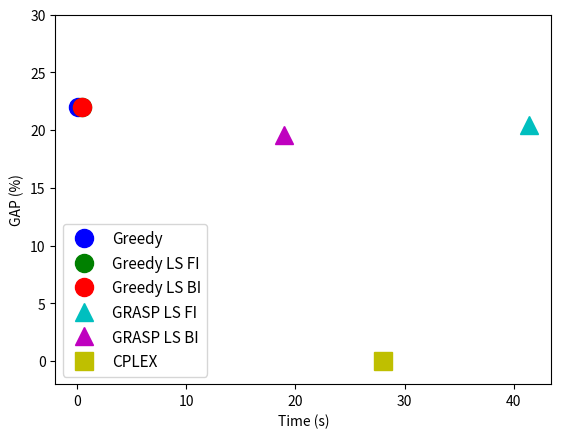

Reproduce this figure in Python. (Note: this script raises an exception after producing the figure.)
import matplotlib.pyplot as plt

def save_plot(data,name):
    color = ['b','g','r','c','m','y']
    marker = ['o','o','o','^','^','s']
    markersize = 13
    fig, ax = plt.subplots()
    ax.plot(data['Greedy'][0],data['Greedy'][1],marker=marker[0], markerfacecolor=color[0], markeredgecolor=color[0], markersize=markersize, label='Greedy', linestyle='None')
    ax.plot(data['Greedy LS FI'][0],data['Greedy LS FI'][1],marker=marker[1], markerfacecolor=color[1], markeredgecolor=color[1], markersize=markersize, label='Greedy LS FI', linestyle='None')
    ax.plot(data['Greedy LS BI'][0],data['Greedy LS BI'][1],marker=marker[2], markerfacecolor=color[2], markeredgecolor=color[2], markersize=markersize, label='Greedy LS BI', linestyle='None')
    ax.plot(data['GRASP LS FI'][0],data['GRASP LS FI'][1],marker=marker[3], markerfacecolor=color[3], markeredgecolor=color[3], markersize=markersize, label='GRASP LS FI', linestyle='None')
    ax.plot(data['GRASP LS BI'][0],data['GRASP LS BI'][1],marker=marker[4], markerfacecolor=color[4], markeredgecolor=color[4], markersize=markersize, label='GRASP LS BI', linestyle='None')
    ax.plot(data['CPLEX'][0],data['CPLEX'][1],marker=marker[5], markerfacecolor=color[5], markeredgecolor=color[5], markersize=markersize, label='CPLEX', linestyle='None')
    ax.set_xlabel('Time (s)')
    ax.set_ylabel('GAP (%)')
    ax.set_ylim(-2,30)
    ax.legend(loc='best', shadow=False, fontsize=11)
    plt.savefig('./img/%s.png'%name)

small = {}
small['Greedy'] = [0.0549,21.98]
small['Greedy LS FI'] = [0.4401,21.98]
small['Greedy LS BI'] = [0.4465,21.98]
small['GRASP LS FI'] = [41.394,20.47]
small['GRASP LS BI'] = [18.926,19.61]
small['CPLEX'] = [28.060,0]

medium = {}
medium['Greedy'] = [0.2635,26.58]
medium['Greedy LS FI'] = [1.2593,26.58]
medium['Greedy LS BI'] = [1.2288,26.58]
medium['GRASP LS FI'] = [6.918,25.17]
medium['GRASP LS BI'] = [234.59,25.44]
medium['CPLEX'] = [461.27,0]

big = {}
big['Greedy'] = [0.6846,14.51]
big['Greedy LS FI'] = [3.3543,14.51]
big['Greedy LS BI'] = [3.5170,14.51]
big['GRASP LS FI'] = [40.161,13.80]
big['GRASP LS BI'] = [160.78,14.31]
big['CPLEX'] = [1572.8,0]

huge = {}
huge['Greedy'] = [1.8729,23.14]
huge['Greedy LS FI'] = [8.3487,23.14]
huge['Greedy LS BI'] = [8.3637,23.14]
huge['GRASP LS FI'] = [8.2651,23.12]
huge['GRASP LS BI'] = [8.2874,23.19]
huge['CPLEX'] = [2925.2,0]

giant = {}
giant['Greedy'] = [3.1425,17.22]
giant['Greedy LS FI'] = [16.723,17.22]
giant['Greedy LS BI'] = [16.748,17.22]
giant['GRASP LS FI'] = [731.76,17.17]
giant['GRASP LS BI'] = [326.20,16.70]
giant['CPLEX'] = [4133.0,0]

if __name__ == '__main__':
    save_plot(small,'small')
    save_plot(medium,'medium')
    save_plot(big,'big')
    save_plot(huge,'huge')
    save_plot(giant,'giant')